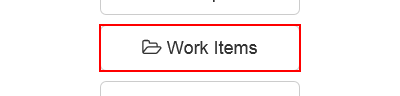
Task: Robotic Enterprise Framework
Workflow: System1_Navigate_to_workItem

Step 1: click on the button 'Work Items' in window 'ACME System 1 - Dashboard'
